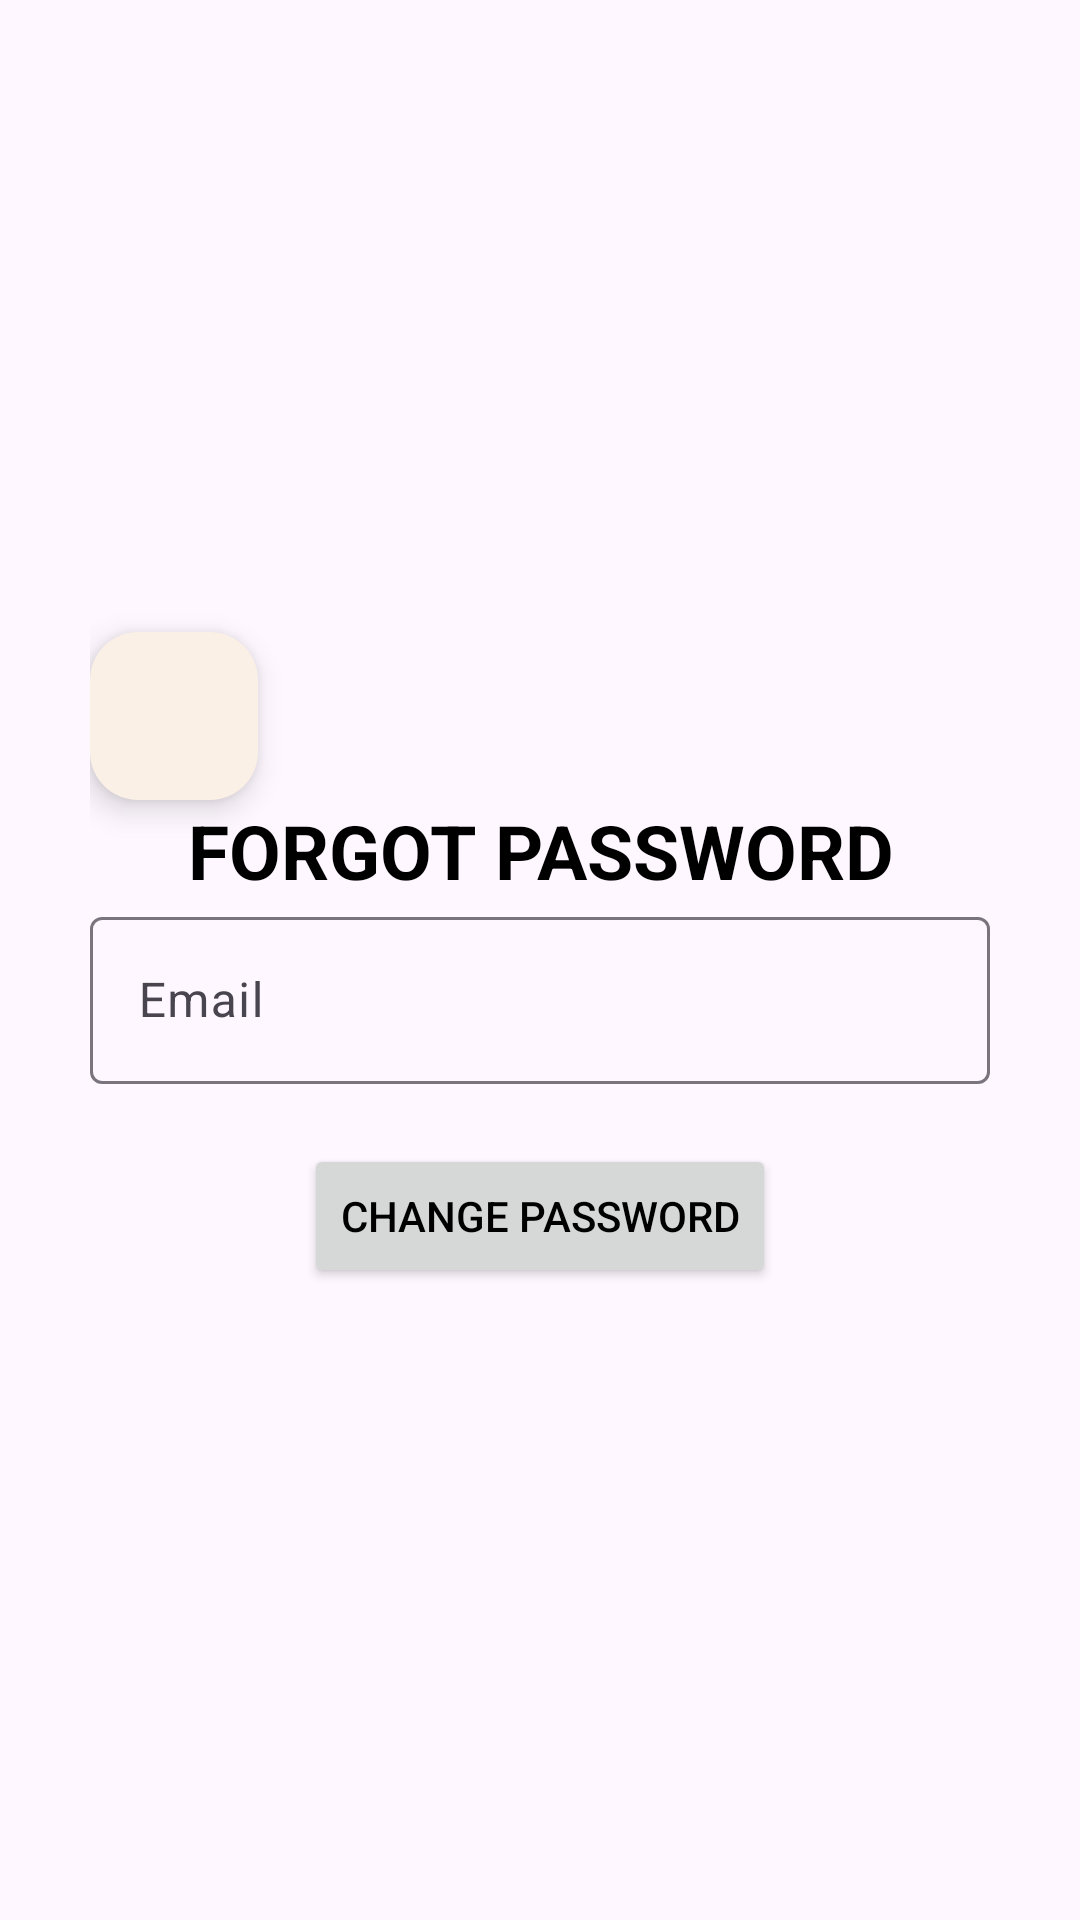

Reconstruct the res/layout file that produces this screen, plus the resources it refers to.
<!-- AndroidManifest.xml: application theme Theme.BookTrack -->
<!-- res/layout/activity_forgot_pass.xml -->
<?xml version="1.0" encoding="utf-8"?>
<LinearLayout xmlns:android="http://schemas.android.com/apk/res/android"
    xmlns:tools="http://schemas.android.com/tools"
    xmlns:app="http://schemas.android.com/apk/res-auto"
    android:id="@+id/main"
    android:layout_width="match_parent"
    android:layout_height="match_parent"
    android:gravity="center"
    android:orientation="vertical"
    android:padding="30dp"
    tools:context=".forgotPass">

    <com.google.android.material.floatingactionbutton.FloatingActionButton
        android:id="@+id/arrow"
        android:layout_width="match_parent"
        android:layout_height="wrap_content"
        android:layout_gravity="left"
        android:clickable="true"
        app:backgroundTint="#FAF0E6"
        app:tint="@color/black"
        app:srcCompat="@drawable/baseline_arrow_back_24"/>

    <TextView
        android:id="@+id/Forgot_pass_textView"
        android:layout_width="wrap_content"
        android:layout_height="wrap_content"
        android:gravity="center"
        android:text="FORGOT PASSWORD"
        android:textSize="25sp"
        android:textStyle="bold"
        android:textColor="@android:color/black"/>

    <com.google.android.material.textfield.TextInputLayout
        android:layout_width="match_parent"
        android:layout_height="wrap_content"
        android:hint="@string/email">

        <com.google.android.material.textfield.TextInputEditText
            android:id="@+id/email_forgot_pass"
            android:layout_width="match_parent"
            android:layout_height="wrap_content"
            android:textColor="@android:color/black"
            android:maxWidth="400dp"/>
    </com.google.android.material.textfield.TextInputLayout>

    <Button
        android:id="@+id/change_pass_btn"
        android:layout_width="wrap_content"
        android:layout_height="wrap_content"
        android:text="change password"
        android:layout_marginTop="20dp"
        android:maxWidth="400dp"
        android:textColor="@color/black"/>

</LinearLayout>
<!-- resources referenced by this layout -->
<resources>
  <string name="email">Email</string>
  <style name="Theme.BookTrack" parent="Base.Theme.BookTrack" />
  <style name="Base.Theme.BookTrack" parent="Theme.Material3.DayNight.NoActionBar">
          
          
      </style>
  <!-- not gathered from this repository: default colours our renderer supplied (Android Studio template values) -->
  <color name="black">#FF000000</color>
</resources>
